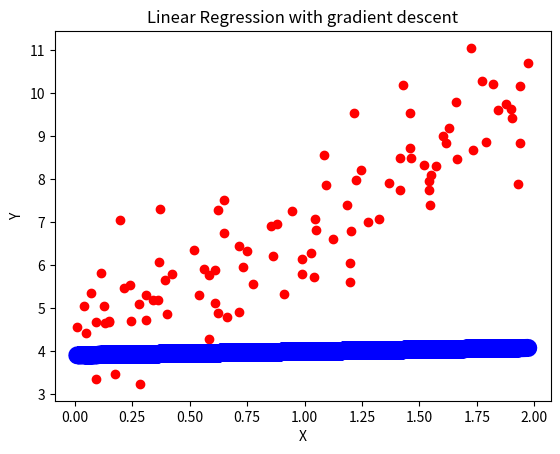

Write the Python code that produced this figure.
import numpy as np
import matplotlib.pyplot as plt

np.random.seed(42)
X = 2*np.random.rand(100,1)
y = 4 + 3 * X + np.random.randn(100,1)

X_b = np.c_[np.ones((100,1)),X]

leanr_rate = 0.01
itera = 1000
theta = np.random.randn(2,1)
for i in range(itera):
    grad = 2/100 * X_b.T.dot(X_b.dot(theta)-4)
    theta = theta - leanr_rate * grad

print("final coefficent(theta):",theta )
plt.scatter(X,y,color = "red")
plt.plot(X,X_b.dot(theta),color ="blue",linewidth = 13)
plt.xlabel('X')
plt.ylabel('Y')
plt.title("Linear Regression with gradient descent")
plt.show()
